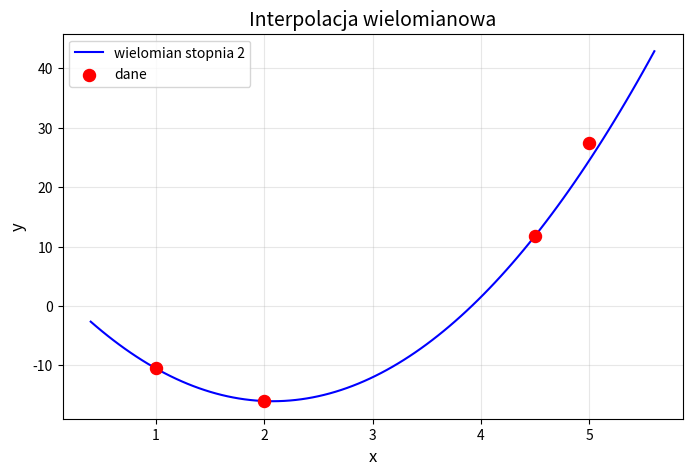

This chart was generated by the following Python code:
import numpy as np
import matplotlib.pyplot as plt


def divided_differences(x, y, n):
    """
    pl. różnice dzielone
    Compute the divided differences table for Newton interpolation.

    Args:
        x: List of x-coordinates (nodes).
        y: List of y-coordinates (function values at nodes).

    Returns:
        A list containing the coefficients for the Newton polynomial.
    """
    coef = y[:n+1].copy()  # Initial coefficients are the y-values

    for j in range(1, n+1):
        for i in range(n, j-1, -1):
            coef[i] = (coef[i] - coef[i-1]) / (x[i] - x[i-j])

    return coef


def newton_interpolation(x_data, y_data, x_eval):
    """
    Evaluate the Newton interpolating polynomial at a given point x_eval.

    Args:
        x_data: List of x-coordinates (nodes).
        y_data: List of y-coordinates (function values at nodes).
        x_eval: The point at which to evaluate the polynomial.

    Returns:
        The interpolated value at x_eval.
    """
    coef = divided_differences(x_data, y_data)
    n = len(x_data)
    result = coef[-1]  # Start with the highest-order coefficient

    for i in range(n-2, -1, -1):
        result = result * (x_eval - x_data[i]) + coef[i]

    return result


def collect_and_validate_input():
    # zakładany rząd interpolowanej funkcji
    while True:
        try:
            polynomial_degree = int(input('Podaj rząd funkcji: '))
            if polynomial_degree > 0:  # valid
                break
            else:
                print('Rząd funkcji musi być większy od zera!')
        except ValueError:
            print('Podana wartość musi być liczbą całkowitą!')

    # ilość punktów interpolacji
    while True:
        try:
            point_count = int(input('Podaj ilość punktów: '))
            if point_count > 0:  # valid
                break
            else:
                print('Ilość punktów musi być większa od zera!')
        except ValueError:
            print('Podana wartość musi być liczbą całkowitą!')

    # zestaw punktów (x, y).
    x_points = []
    y_points = []
    for i in range(1, point_count + 1):
        while True:
            try:
                x, y = input(f'Podaj punkt {i}/{point_count}: ').split()
                x_points.append(float(x))
                y_points.append(float(y))
                break  # valid
            except ValueError:
                 print('Błąd: Wprowadź dwie liczby oddzielone spacją (np. "2.5 3.7")')

    return polynomial_degree, x_points, y_points


def example_input():
    polynomial_degree = 2
    x_points = [1, 2, 4.5, 5]
    y_points = [-10.5, -16, 11.8125, 27.5]
    return polynomial_degree, x_points, y_points


def main():
    polynomial_degree, x_points, y_points = example_input()

    coefficients = divided_differences(x_points, y_points, polynomial_degree)
    print(f'coefficients = {coefficients}')

    # Plotting
    x_linspace = np.linspace(
        x_points[0] - 0.15 * (x_points[-1] - x_points[0]),
        x_points[-1] + 0.15 * (x_points[-1] - x_points[0]),
        100
    )

    def func(coefficients, x_points, R):
        val = 0
        for i in range(0, len(coefficients)):
            product = 1
            for j in range(0, i):
                product *= (R - x_points[j])

            val += coefficients[i] * product

        return val

    y1 = lambda x: func(coefficients, x_points, x)
    y = y1(x_linspace)
    # Create the plot
    plt.figure(figsize=(8, 5))
    plt.plot(x_linspace, y, label=f"wielomian stopnia {polynomial_degree}", color="blue")
    plt.scatter(x_points, y_points, color="red", s=75, label="dane", zorder=5)  # Red points

    # Add labels and legend
    plt.title(f'Interpolacja wielomianowa', fontsize=14)
    plt.xlabel("x", fontsize=12)
    plt.ylabel("y", fontsize=12)
    plt.grid(alpha=0.3)
    plt.legend()

    # Show the plot
    plt.show()


if __name__ == '__main__':
    main()
